pico-8 play session: hold ← + tap ❎

[t = 1 s] hold ← ~1s, tap ❎ ~2×
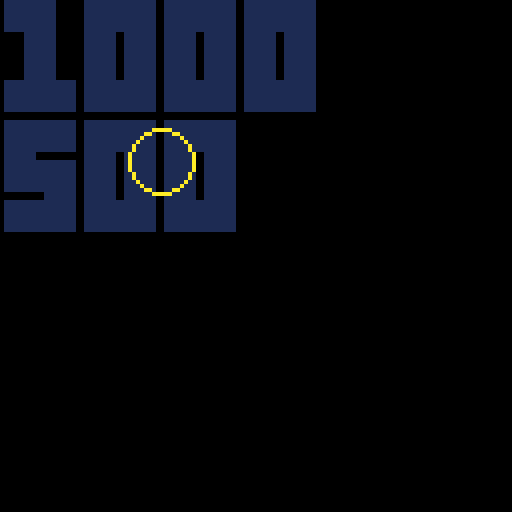
[t = 2 s] hold ← ~2s, tap ❎ ~4×
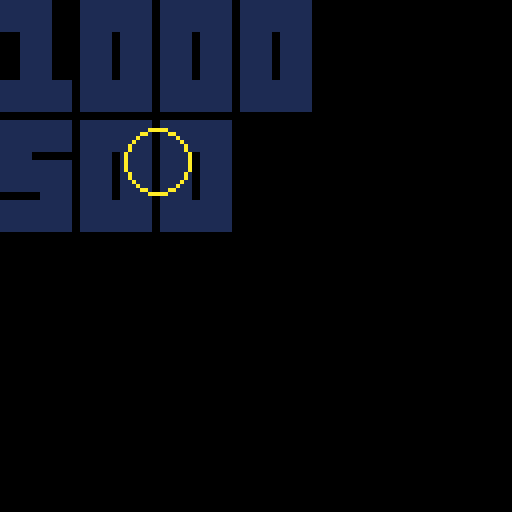
[t = 4 s] hold ← ~4s, tap ❎ ~7×
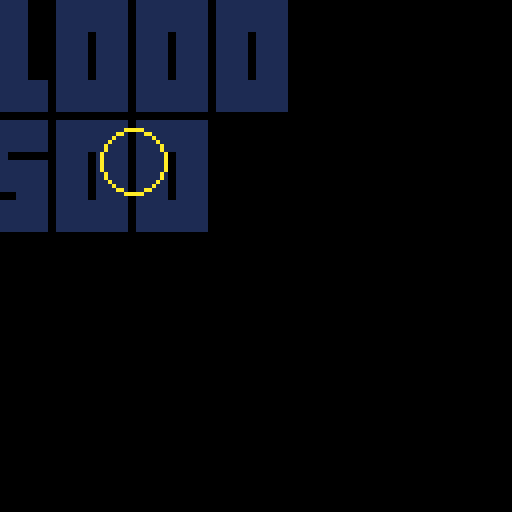
[t = 6 s] hold ← ~6s, tap ❎ ~10×
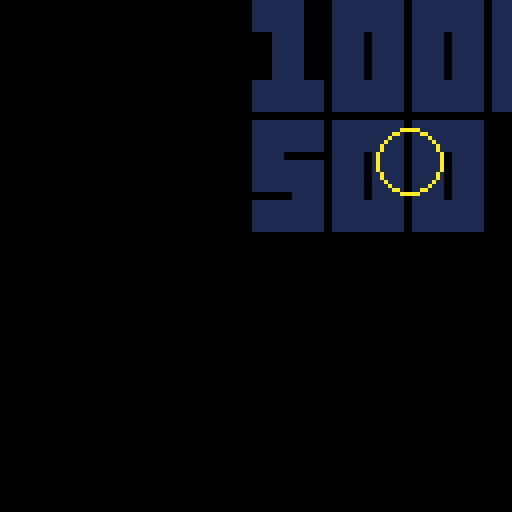
[t = 8 s] hold ← ~8s, tap ❎ ~14×
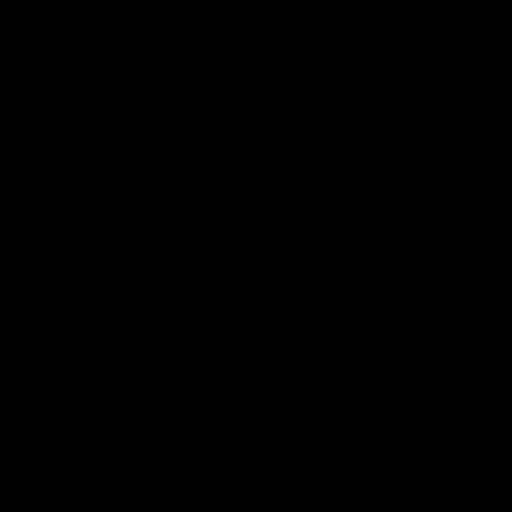

pico-8 cartridge
version 8
__lua__
-- text effects 
-- by saccharine

--[[
14th of june 2016

left and right controls the scrolling
up and down controls the wave frequency

check http://www.lexaloffle.com/bbs/?uid=12981
for updates
]]

function scan_text(text)
  cls()
  scan={}
  print(text,0,0,1)
  for x=0,(#text)*4 do
    scan[x]={}
    for y=0,6 do
      scan[x][y]=pget(x,y)
    end
  end
  cls()
  return scan
end

function put_sintext(text,x,y,effect)
  local i,j
  for i=0,#text do
    for j=0,6 do
      a=sin(angle)*6
      if text[i][j]==1 then
        if (effect=='rect') rectfill(i*3+x, j*3+y+a, i*3+x+3, j*3+y+3+a, (i+j)%7+8)
        if (effect=='circ') circ(i*4+x, j*4+y+a, 1, (i+j)%3+12)
        if (effect=='pixl') pset(i*2+x, j*2+y+a,    (i+j)%3+8)
        --if (effect=='big')  rectfill(i*8+x, j*8+y, i*8+x+7, j*8+y+7, 1)
		if (effect=='big')  rectfill(i*5+x, j*5+y, i*5+x+7, j*5+y+7, 1)
        if (effect=='col-only') pset(i+x, j+y,    (i+j)%3+12)
      end
    end
    angle+=dangle
    if (angle>1) angle=0
  end
end

function _init()
  txt0=scan_text('1000')
  txt1=scan_text("500")
  txt2=scan_text("any t3xt")
  txt3=scan_text ("no sprite")
  txt4=scan_text ("dangle :")
  txt5=scan_text ("speed :")
  
  angle=0 -- todo get rid of these global variables and store them into the sintext
  dangle=0.024
  dx=0
  speed=0
end

function _draw()
  camera(dx,0)
  cls()
							
  put_sintext(txt0,1,0,'big')
  put_sintext(txt1,1,30,'big')
  --[[put_sintext(txt1,33,10,'circ')
  put_sintext(txt2,20,52,'rect')
  put_sintext(txt3,27,92,'pixl')
  put_sintext(txt4,dx,120,'col-only')
  put_sintext(txt5,dx+70,120,'col-only')
  ]]
  --print(dangle,dx+35,120,7)
  --print(speed,dx+100,120,7)
							
							circ(40,40,8,10)
end
 
function _update()
  dx+=speed
  if (abs(speed)<0.1) speed=0
  if (dx>127)  dx=-127
  if (dx<-127) dx=127
  if (btn(0)) speed+=.5
  if (btn(1)) speed-=.5
  if (btn(2)) dangle+=.0001
  if (btn(3)) dangle-=.0001
end
__gfx__
00000000000000000000000000000000000000000000000000000000000000000000000000000000000000000000000000000000000000000000000000000000
00000000000000000000000000000000000000000000000000000000000000000000000000000000000000000000000000000000000000000000000000000000
00000000000000000000000000000000000000000000000000000000000000000000000000000000000000000000000000000000000000000000000000000000
00000000000000000000000000000000000000000000000000000000000000000000000000000000000000000000000000000000000000000000000000000000
00000000000000000000000000000000000000000000000000000000000000000000000000000000000000000000000000000000000000000000000000000000
00000000000000000000000000000000000000000000000000000000000000000000000000000000000000000000000000000000000000000000000000000000
00000000000000000000000000000000000000000000000000000000000000000000000000000000000000000000000000000000000000000000000000000000
00000000000000000000000000000000000000000000000000000000000000000000000000000000000000000000000000000000000000000000000000000000
00000000000000000000000000000000000000000000000000000000000000000000000000000000000000000000000000000000000000000000000000000000
00000000000000000000000000000000000000000000000000000000000000000000000000000000000000000000000000000000000000000000000000000000
00000000000000000000000000000000000000000000000000000000000000000000000000000000000000000000000000000000000000000000000000000000
00000000000000000000000000000000000000000000000000000000000000000000000000000000000000000000000000000000000000000000000000000000
00000000000000000000000000000000000000000000000000000000000000000000000000000000000000000000000000000000000000000000000000000000
00000000000000000000000000000000000000000000000000000000000000000000000000000000000000000000000000000000000000000000000000000000
00000000000000000000000000000000000000000000000000000000000000000000000000000000000000000000000000000000000000000000000000000000
00000000000000000000000000000000000000000000000000000000000000000000000000000000000000000000000000000000000000000000000000000000
00000000000000000000000000000000000000000000000000000000000000000000000000000000000000000000000000000000000000000000000000000000
00000000000000000000000000000000000000000000000000000000000000000000000000000000000000000000000000000000000000000000000000000000
00000000000000000000000000000000000000000000000000000000000000000000000000000000000000000000000000000000000000000000000000000000
00000000000000000000000000000000000000000000000000000000000000000000000000000000000000000000000000000000000000000000000000000000
00000000000000000000000000000000000000000000000000000000000000000000000000000000000000000000000000000000000000000000000000000000
00000000000000000000000000000000000000000000000000000000000000000000000000000000000000000000000000000000000000000000000000000000
00000000000000000000000000000000000000000000000000000000000000000000000000000000000000000000000000000000000000000000000000000000
00000000000000000000000000000000000000000000000000000000000000000000000000000000000000000000000000000000000000000000000000000000
00000000000000000000000000000000000000000000000000000000000000000000000000000000000000000000000000000000000000000000000000000000
00000000000000000000000000000000000000000000000000000000000000000000000000000000000000000000000000000000000000000000000000000000
00000000000000000000000000000000000000000000000000000000000000000000000000000000000000000000000000000000000000000000000000000000
00000000000000000000000000000000000000000000000000000000000000000000000000000000000000000000000000000000000000000000000000000000
00000000000000000000000000000000000000000000000000000000000000000000000000000000000000000000000000000000000000000000000000000000
00000000000000000000000000000000000000000000000000000000000000000000000000000000000000000000000000000000000000000000000000000000
00000000000000000000000000000000000000000000000000000000000000000000000000000000000000000000000000000000000000000000000000000000
00000000000000000000000000000000000000000000000000000000000000000000000000000000000000000000000000000000000000000000000000000000
00000000000000000000000000000000000000000000000000000000000000000000000000000000000000000000000000000000000000000000000000000000
00000000000000000000000000000000000000000000000000000000000000000000000000000000000000000000000000000000000000000000000000000000
00000000000000000000000000000000000000000000000000000000000000000000000000000000000000000000000000000000000000000000000000000000
00000000000000000000000000000000000000000000000000000000000000000000000000000000000000000000000000000000000000000000000000000000
00000000000000000000000000000000000000000000000000000000000000000000000000000000000000000000000000000000000000000000000000000000
00000000000000000000000000000000000000000000000000000000000000000000000000000000000000000000000000000000000000000000000000000000
00000000000000000000000000000000000000000000000000000000000000000000000000000000000000000000000000000000000000000000000000000000
00000000000000000000000000000000000000000000000000000000000000000000000000000000000000000000000000000000000000000000000000000000
00000000000000000000000000000000000000000000000000000000000000000000000000000000000000000000000000000000000000000000000000000000
00000000000000000000000000000000000000000000000000000000000000000000000000000000000000000000000000000000000000000000000000000000
00000000000000000000000000000000000000000000000000000000000000000000000000000000000000000000000000000000000000000000000000000000
00000000000000000000000000000000000000000000000000000000000000000000000000000000000000000000000000000000000000000000000000000000
00000000000000000000000000000000000000000000000000000000000000000000000000000000000000000000000000000000000000000000000000000000
00000000000000000000000000000000000000000000000000000000000000000000000000000000000000000000000000000000000000000000000000000000
00000000000000000000000000000000000000000000000000000000000000000000000000000000000000000000000000000000000000000000000000000000
00000000000000000000000000000000000000000000000000000000000000000000000000000000000000000000000000000000000000000000000000000000
00000000000000000000000000000000000000000000000000000000000000000000000000000000000000000000000000000000000000000000000000000000
00000000000000000000000000000000000000000000000000000000000000000000000000000000000000000000000000000000000000000000000000000000
00000000000000000000000000000000000000000000000000000000000000000000000000000000000000000000000000000000000000000000000000000000
00000000000000000000000000000000000000000000000000000000000000000000000000000000000000000000000000000000000000000000000000000000
00000000000000000000000000000000000000000000000000000000000000000000000000000000000000000000000000000000000000000000000000000000
00000000000000000000000000000000000000000000000000000000000000000000000000000000000000000000000000000000000000000000000000000000
00000000000000000000000000000000000000000000000000000000000000000000000000000000000000000000000000000000000000000000000000000000
00000000000000000000000000000000000000000000000000000000000000000000000000000000000000000000000000000000000000000000000000000000
00000000000000000000000000000000000000000000000000000000000000000000000000000000000000000000000000000000000000000000000000000000
00000000000000000000000000000000000000000000000000000000000000000000000000000000000000000000000000000000000000000000000000000000
00000000000000000000000000000000000000000000000000000000000000000000000000000000000000000000000000000000000000000000000000000000
00000000000000000000000000000000000000000000000000000000000000000000000000000000000000000000000000000000000000000000000000000000
00000000000000000000000000000000000000000000000000000000000000000000000000000000000000000000000000000000000000000000000000000000
00000000000000000000000000000000000000000000000000000000000000000000000000000000000000000000000000000000000000000000000000000000
00000000000000000000000000000000000000000000000000000000000000000000000000000000000000000000000000000000000000000000000000000000
00000000000000000000000000000000000000000000000000000000000000000000000000000000000000000000000000000000000000000000000000000000
00000000000000000000000000000000000000000000000000000000000000000000000000000000000000000000000000000000000000000000000000000000
00000000000000000000000000000000000000000000000000000000000000000000000000000000000000000000000000000000000000000000000000000000
00000000000000000000000000000000000000000000000000000000000000000000000000000000000000000000000000000000000000000000000000000000
00000000000000000000000000000000000000000000000000000000000000000000000000000000000000000000000000000000000000000000000000000000
00000000000000000000000000000000000000000000000000000000000000000000000000000000000000000000000000000000000000000000000000000000
00000000000000000000000000000000000000000000000000000000000000000000000000000000000000000000000000000000000000000000000000000000
00000000000000000000000000000000000000000000000000000000000000000000000000000000000000000000000000000000000000000000000000000000
00000000000000000000000000000000000000000000000000000000000000000000000000000000000000000000000000000000000000000000000000000000
00000000000000000000000000000000000000000000000000000000000000000000000000000000000000000000000000000000000000000000000000000000
00000000000000000000000000000000000000000000000000000000000000000000000000000000000000000000000000000000000000000000000000000000
00000000000000000000000000000000000000000000000000000000000000000000000000000000000000000000000000000000000000000000000000000000
00000000000000000000000000000000000000000000000000000000000000000000000000000000000000000000000000000000000000000000000000000000
00000000000000000000000000000000000000000000000000000000000000000000000000000000000000000000000000000000000000000000000000000000
00000000000000000000000000000000000000000000000000000000000000000000000000000000000000000000000000000000000000000000000000000000
00000000000000000000000000000000000000000000000000000000000000000000000000000000000000000000000000000000000000000000000000000000
00000000000000000000000000000000000000000000000000000000000000000000000000000000000000000000000000000000000000000000000000000000
00000000000000000000000000000000000000000000000000000000000000000000000000000000000000000000000000000000000000000000000000000000
00000000000000000000000000000000000000000000000000000000000000000000000000000000000000000000000000000000000000000000000000000000
00000000000000000000000000000000000000000000000000000000000000000000000000000000000000000000000000000000000000000000000000000000
00000000000000000000000000000000000000000000000000000000000000000000000000000000000000000000000000000000000000000000000000000000
00000000000000000000000000000000000000000000000000000000000000000000000000000000000000000000000000000000000000000000000000000000
00000000000000000000000000000000000000000000000000000000000000000000000000000000000000000000000000000000000000000000000000000000
00000000000000000000000000000000000000000000000000000000000000000000000000000000000000000000000000000000000000000000000000000000
00000000000000000000000000000000000000000000000000000000000000000000000000000000000000000000000000000000000000000000000000000000
00000000000000000000000000000000000000000000000000000000000000000000000000000000000000000000000000000000000000000000000000000000
00000000000000000000000000000000000000000000000000000000000000000000000000000000000000000000000000000000000000000000000000000000
00000000000000000000000000000000000000000000000000000000000000000000000000000000000000000000000000000000000000000000000000000000
00000000000000000000000000000000000000000000000000000000000000000000000000000000000000000000000000000000000000000000000000000000
00000000000000000000000000000000000000000000000000000000000000000000000000000000000000000000000000000000000000000000000000000000
00000000000000000000000000000000000000000000000000000000000000000000000000000000000000000000000000000000000000000000000000000000
00000000000000000000000000000000000000000000000000000000000000000000000000000000000000000000000000000000000000000000000000000000
00000000000000000000000000000000000000000000000000000000000000000000000000000000000000000000000000000000000000000000000000000000
00000000000000000000000000000000000000000000000000000000000000000000000000000000000000000000000000000000000000000000000000000000
00000000000000000000000000000000000000000000000000000000000000000000000000000000000000000000000000000000000000000000000000000000
00000000000000000000000000000000000000000000000000000000000000000000000000000000000000000000000000000000000000000000000000000000
00000000000000000000000000000000000000000000000000000000000000000000000000000000000000000000000000000000000000000000000000000000
00000000000000000000000000000000000000000000000000000000000000000000000000000000000000000000000000000000000000000000000000000000
00000000000000000000000000000000000000000000000000000000000000000000000000000000000000000000000000000000000000000000000000000000
00000000000000000000000000000000000000000000000000000000000000000000000000000000000000000000000000000000000000000000000000000000
00000000000000000000000000000000000000000000000000000000000000000000000000000000000000000000000000000000000000000000000000000000
00000000000000000000000000000000000000000000000000000000000000000000000000000000000000000000000000000000000000000000000000000000
00000000000000000000000000000000000000000000000000000000000000000000000000000000000000000000000000000000000000000000000000000000
00000000000000000000000000000000000000000000000000000000000000000000000000000000000000000000000000000000000000000000000000000000
00000000000000000000000000000000000000000000000000000000000000000000000000000000000000000000000000000000000000000000000000000000
00000000000000000000000000000000000000000000000000000000000000000000000000000000000000000000000000000000000000000000000000000000
00000000000000000000000000000000000000000000000000000000000000000000000000000000000000000000000000000000000000000000000000000000
00000000000000000000000000000000000000000000000000000000000000000000000000000000000000000000000000000000000000000000000000000000
00000000000000000000000000000000000000000000000000000000000000000000000000000000000000000000000000000000000000000000000000000000
00000000000000000000000000000000000000000000000000000000000000000000000000000000000000000000000000000000000000000000000000000000
00000000000000000000000000000000000000000000000000000000000000000000000000000000000000000000000000000000000000000000000000000000
00000000000000000000000000000000000000000000000000000000000000000000000000000000000000000000000000000000000000000000000000000000
00000000000000000000000000000000000000000000000000000000000000000000000000000000000000000000000000000000000000000000000000000000
00000000000000000000000000000000000000000000000000000000000000000000000000000000000000000000000000000000000000000000000000000000
00000000000000000000000000000000000000000000000000000000000000000000000000000000000000000000000000000000000000000000000000000000
00000000000000000000000000000000000000000000000000000000000000000000000000000000000000000000000000000000000000000000000000000000
00000000000000000000000000000000000000000000000000000000000000000000000000000000000000000000000000000000000000000000000000000000
00000000000000000000000000000000000000000000000000000000000000000000000000000000000000000000000000000000000000000000000000000000
00000000000000000000000000000000000000000000000000000000000000000000000000000000000000000000000000000000000000000000000000000000
00000000000000000000000000000000000000000000000000000000000000000000000000000000000000000000000000000000000000000000000000000000
00000000000000000000000000000000000000000000000000000000000000000000000000000000000000000000000000000000000000000000000000000000
00000000000000000000000000000000000000000000000000000000000000000000000000000000000000000000000000000000000000000000000000000000
00000000000000000000000000000000000000000000000000000000000000000000000000000000000000000000000000000000000000000000000000000000
00000000000000000000000000000000000000000000000000000000000000000000000000000000000000000000000000000000000000000000000000000000
00000000000000000000000000000000000000000000000000000000000000000000000000000000000000000000000000000000000000000000000000000000
__gff__
0000000000000000000000000000000000000000000000000000000000000000000000000000000000000000000000000000000000000000000000000000000000000000000000000000000000000000000000000000000000000000000000000000000000000000000000000000000000000000000000000000000000000000
0000000000000000000000000000000000000000000000000000000000000000000000000000000000000000000000000000000000000000000000000000000000000000000000000000000000000000000000000000000000000000000000000000000000000000000000000000000000000000000000000000000000000000
__map__
0000000000000000000000000000000000000000000000000000000000000000000000000000000000000000000000000000000000000000000000000000000000000000000000000000000000000000000000000000000000000000000000000000000000000000000000000000000000000000000000000000000000000000
0000000000000000000000000000000000000000000000000000000000000000000000000000000000000000000000000000000000000000000000000000000000000000000000000000000000000000000000000000000000000000000000000000000000000000000000000000000000000000000000000000000000000000
0000000000000000000000000000000000000000000000000000000000000000000000000000000000000000000000000000000000000000000000000000000000000000000000000000000000000000000000000000000000000000000000000000000000000000000000000000000000000000000000000000000000000000
0000000000000000000000000000000000000000000000000000000000000000000000000000000000000000000000000000000000000000000000000000000000000000000000000000000000000000000000000000000000000000000000000000000000000000000000000000000000000000000000000000000000000000
0000000000000000000000000000000000000000000000000000000000000000000000000000000000000000000000000000000000000000000000000000000000000000000000000000000000000000000000000000000000000000000000000000000000000000000000000000000000000000000000000000000000000000
0000000000000000000000000000000000000000000000000000000000000000000000000000000000000000000000000000000000000000000000000000000000000000000000000000000000000000000000000000000000000000000000000000000000000000000000000000000000000000000000000000000000000000
0000000000000000000000000000000000000000000000000000000000000000000000000000000000000000000000000000000000000000000000000000000000000000000000000000000000000000000000000000000000000000000000000000000000000000000000000000000000000000000000000000000000000000
0000000000000000000000000000000000000000000000000000000000000000000000000000000000000000000000000000000000000000000000000000000000000000000000000000000000000000000000000000000000000000000000000000000000000000000000000000000000000000000000000000000000000000
0000000000000000000000000000000000000000000000000000000000000000000000000000000000000000000000000000000000000000000000000000000000000000000000000000000000000000000000000000000000000000000000000000000000000000000000000000000000000000000000000000000000000000
0000000000000000000000000000000000000000000000000000000000000000000000000000000000000000000000000000000000000000000000000000000000000000000000000000000000000000000000000000000000000000000000000000000000000000000000000000000000000000000000000000000000000000
0000000000000000000000000000000000000000000000000000000000000000000000000000000000000000000000000000000000000000000000000000000000000000000000000000000000000000000000000000000000000000000000000000000000000000000000000000000000000000000000000000000000000000
0000000000000000000000000000000000000000000000000000000000000000000000000000000000000000000000000000000000000000000000000000000000000000000000000000000000000000000000000000000000000000000000000000000000000000000000000000000000000000000000000000000000000000
0000000000000000000000000000000000000000000000000000000000000000000000000000000000000000000000000000000000000000000000000000000000000000000000000000000000000000000000000000000000000000000000000000000000000000000000000000000000000000000000000000000000000000
0000000000000000000000000000000000000000000000000000000000000000000000000000000000000000000000000000000000000000000000000000000000000000000000000000000000000000000000000000000000000000000000000000000000000000000000000000000000000000000000000000000000000000
0000000000000000000000000000000000000000000000000000000000000000000000000000000000000000000000000000000000000000000000000000000000000000000000000000000000000000000000000000000000000000000000000000000000000000000000000000000000000000000000000000000000000000
0000000000000000000000000000000000000000000000000000000000000000000000000000000000000000000000000000000000000000000000000000000000000000000000000000000000000000000000000000000000000000000000000000000000000000000000000000000000000000000000000000000000000000
0000000000000000000000000000000000000000000000000000000000000000000000000000000000000000000000000000000000000000000000000000000000000000000000000000000000000000000000000000000000000000000000000000000000000000000000000000000000000000000000000000000000000000
0000000000000000000000000000000000000000000000000000000000000000000000000000000000000000000000000000000000000000000000000000000000000000000000000000000000000000000000000000000000000000000000000000000000000000000000000000000000000000000000000000000000000000
0000000000000000000000000000000000000000000000000000000000000000000000000000000000000000000000000000000000000000000000000000000000000000000000000000000000000000000000000000000000000000000000000000000000000000000000000000000000000000000000000000000000000000
0000000000000000000000000000000000000000000000000000000000000000000000000000000000000000000000000000000000000000000000000000000000000000000000000000000000000000000000000000000000000000000000000000000000000000000000000000000000000000000000000000000000000000
0000000000000000000000000000000000000000000000000000000000000000000000000000000000000000000000000000000000000000000000000000000000000000000000000000000000000000000000000000000000000000000000000000000000000000000000000000000000000000000000000000000000000000
0000000000000000000000000000000000000000000000000000000000000000000000000000000000000000000000000000000000000000000000000000000000000000000000000000000000000000000000000000000000000000000000000000000000000000000000000000000000000000000000000000000000000000
0000000000000000000000000000000000000000000000000000000000000000000000000000000000000000000000000000000000000000000000000000000000000000000000000000000000000000000000000000000000000000000000000000000000000000000000000000000000000000000000000000000000000000
0000000000000000000000000000000000000000000000000000000000000000000000000000000000000000000000000000000000000000000000000000000000000000000000000000000000000000000000000000000000000000000000000000000000000000000000000000000000000000000000000000000000000000
0000000000000000000000000000000000000000000000000000000000000000000000000000000000000000000000000000000000000000000000000000000000000000000000000000000000000000000000000000000000000000000000000000000000000000000000000000000000000000000000000000000000000000
0000000000000000000000000000000000000000000000000000000000000000000000000000000000000000000000000000000000000000000000000000000000000000000000000000000000000000000000000000000000000000000000000000000000000000000000000000000000000000000000000000000000000000
0000000000000000000000000000000000000000000000000000000000000000000000000000000000000000000000000000000000000000000000000000000000000000000000000000000000000000000000000000000000000000000000000000000000000000000000000000000000000000000000000000000000000000
0000000000000000000000000000000000000000000000000000000000000000000000000000000000000000000000000000000000000000000000000000000000000000000000000000000000000000000000000000000000000000000000000000000000000000000000000000000000000000000000000000000000000000
0000000000000000000000000000000000000000000000000000000000000000000000000000000000000000000000000000000000000000000000000000000000000000000000000000000000000000000000000000000000000000000000000000000000000000000000000000000000000000000000000000000000000000
0000000000000000000000000000000000000000000000000000000000000000000000000000000000000000000000000000000000000000000000000000000000000000000000000000000000000000000000000000000000000000000000000000000000000000000000000000000000000000000000000000000000000000
0000000000000000000000000000000000000000000000000000000000000000000000000000000000000000000000000000000000000000000000000000000000000000000000000000000000000000000000000000000000000000000000000000000000000000000000000000000000000000000000000000000000000000
0000000000000000000000000000000000000000000000000000000000000000000000000000000000000000000000000000000000000000000000000000000000000000000000000000000000000000000000000000000000000000000000000000000000000000000000000000000000000000000000000000000000000000
